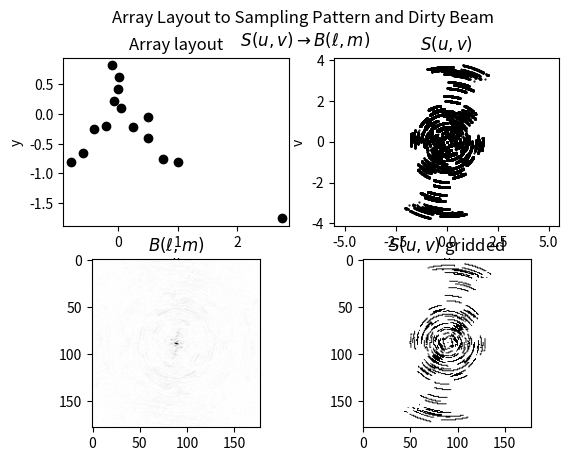

This chart was generated by the following Python code:
#! /usr/bin/env python3

import matplotlib.pyplot as plt
from itertools import combinations
import numpy as np
from scipy.fftpack import fft2, ifft2, fftshift
from mpl_toolkits.mplot3d import Axes3D


# 08-dirtybeam.py takes a dictionary, antArray, of antenna name
# and corresponding (x,y) coordinates, computes the centre of the
# array and determines the uv coverage loci. It is based on
# 07-array2uv-loci.py.
#
# Written by Vasaant S/O Krishnan on Sunday, 14 June 2020





#=====================================================================
#     User variables
#

textsize = 13

hourRange = [10, 30]        # Hour angle range of observation (degrees)
srcDec    = 85              # Source declination              (degrees)
steps     = 500             # Resolution for loci
antArray  = {'A' : [ 0.05,  0.10],  # Array coordinates
             'B' : [-0.07,  0.22],
             'C' : [ 0.00,  0.42],
             'D' : [ 0.02,  0.62],
             'E' : [-0.10,  0.82],
             'F' : [-0.20, -0.20],
             'G' : [-0.40, -0.25],
             'H' : [-0.60, -0.66],
             'I' : [-0.80, -0.80],
             'J' : [ 0.25, -0.21],
             'K' : [ 0.50, -0.05],
             'L' : [ 0.50, -0.41],
             'M' : [ 0.75, -0.75],
             'O' : [ 2.75, -1.75],
             'N' : [ 1.00, -0.81]}
#=====================================================================





#=====================================================================
#     Functions
def uvDataToTMS(uvdatapoint, hourangle, declinationRadians):
    # Perform the coordinate rotation based on Thompson, Moran &
    # Swenson (2017) equation 4.1:
    us = uvdatapoint[0]*np.sin(hourangle) + uvdatapoint[1]*np.cos(hourangle)
    vs = -uvdatapoint[0]*np.cos(hourangle)*np.sin(declinationRadians) \
         + uvdatapoint[1]*np.sin(hourangle)*np.sin(declinationRadians)
    return [us, vs]
#=====================================================================





#=====================================================================
#     Code begins here
#
# Determine all unique baselines
baseArray = [','.join(map(str, comb)).split(',') for comb in
             combinations(antArray.keys(), 2)]

# Determine centre of array from all antennas
numAnts = float(len(antArray))
xAntCoords = 0
yAntCoords = 0
for i in antArray:
    xAntCoords += antArray[i][0]
    yAntCoords += antArray[i][1]
arrayCentre = [xAntCoords/numAnts, yAntCoords/numAnts]
#=====================================================================





#=====================================================================
#     Compute verctors and plot
#
fig = plt.figure()
plt.suptitle('(x, y) to $S(u , v) \\rightarrow B(\\ell , m)$')
plt.suptitle(
    'Array Layout to Sampling Pattern and Dirty Beam\n $S(u , v) \\rightarrow B(\\ell , m)$')

# Plot the array configuration
ax1 = fig.add_subplot(221)
for i in antArray:
    ax1.scatter(antArray[i][0], antArray[i][1], c= 'k')
ax1.set_title('Array layout')
ax1.set_xlabel('x')
ax1.set_ylabel('y')
ax1.axis('equal')

hourAngles = np.linspace(np.radians(abs(float(hourRange[0]))),
                         np.radians(abs(float(hourRange[1]))), steps)
srcDecRad  = np.radians(float(srcDec))

# Create arrays for all baseline & hourAngle permutations
numTerms = len(baseArray)*len(hourAngles)
uvarray = np.zeros((numTerms, 2))

for index, antPair in enumerate(baseArray):

    # Determine coordinates in uv-plane
    OA = [ a-b for a, b in zip(antArray[antPair[0]], arrayCentre)]    # First  antenna w.r.t centre (e.g. vec{OA})
    OB = [ a-b for a, b in zip(antArray[antPair[1]], arrayCentre)]    # Second antenna w.r.t centre (e.g. vec{OB})
    uv = [-x+y for x, y in zip(OA, OB)]    # vec{AB} = -OA + OB

    # uv coordinate transformation
    for hangle in np.arange(steps):
        uvarray[hangle*index] = uvDataToTMS(uv, hourAngles[hangle], srcDecRad)

# Get axis limits for plot
maxax = np.ceil(np.amax(np.abs(uvarray)))

# Plot the sampling pattern, S(u, v)
ax2 = fig.add_subplot(222)
ax2.scatter(uvarray[:, 0], uvarray[:, 1], c= 'k', s= 0.3)
ax2.scatter(-uvarray[:, 0], -uvarray[:, 1], c= 'k', s= 0.3)

ax2.set_title('$S(u, v)$')
ax2.set_xlabel('u')
ax2.set_ylabel('v')
ax2.set_ylim(-maxax, maxax)
ax2.set_xlim(-maxax, maxax)
ax2.axis('equal')
#=====================================================================





#=====================================================================
#     Grid the uv and vu sampling points
#
numCells = np.sqrt(steps)    # Balance the gridsize by adopting the user's resolution
pltFieldSize = int(2*maxax*numCells)    # Allow plot to range from [-maxax, maxax]

# Model the sampling pattern as a surface...
sky = np.zeros((pltFieldSize, pltFieldSize))
# sky[ 0,  0] = TLC
# sky[ 0, -1] = TRC
# sky[-1,  0] = BLC
# sky[-1, -1] = BRC

# Use y=mx+c to transfrom [-maxax, maxax] --> [0, numCells]
uvToGrid = lambda x: int((x*numCells)+(numCells*maxax))

#... and toggle each uv point
vuarray = -uvarray
for i, j in zip(uvarray, vuarray):
    xUVpt = uvToGrid(i[0])
    yUVpt = uvToGrid(i[1])
    sky[yUVpt, xUVpt] = 1

    xVUpt = uvToGrid(j[0])
    yVUpt = uvToGrid(j[1])
    sky[yVUpt, xVUpt] = 1

f = np.flip(sky, 0)    # uvToGrid does not totally work, so I must flip the axis, f = S(u, v)
F = ifft2(f)    # Take the Inverse Fourier Transform to get B(l, m)
#=====================================================================





#=====================================================================
#     Plotting in 2D
#
# The sampling pattern, f = S(u, v)
ax4 = fig.add_subplot(224)
ax4.set_title('$S(u, v)$ gridded')
ax4.imshow(f, cmap= 'binary')

# The dirty beam, F = B(l, m)
ax3 = fig.add_subplot(223)
ax3.set_title('$B(\\ell , m)$')
ax3.imshow(np.abs(fftshift(F)), cmap= 'binary')    # Note the fftshift

plt.show()
#=====================================================================





# #=====================================================================
# #     Plotting in 3D
# #     Based on "fourier-transform-in-python-2d"
# #     https://stackoverflow.com/questions/50314243/
# #
# cellSize = 1/float(steps)

# Nx, Ny = pltFieldSize, pltFieldSize
# range_x, range_y = np.arange(Nx), np.arange(Ny)
# dx, dy = cellSize, cellSize
# xUV, yUV = dx * (range_x - 0.5*Nx), dy * (range_y - 0.5*Ny)

# dBeam_x, dBeam_y = np.pi/np.max(xUV), np.pi/np.max(yUV)
# Beam_xUV, Beam_yUV = dBeam_x * np.append(range_x[:Nx//2], -range_x[Nx//2:0:-1]), \
#                      dBeam_y * np.append(range_y[:Ny//2], -range_y[Ny//2:0:-1])

# x, y = np.meshgrid(xUV, yUV, sparse=False, indexing='ij')
# kx, ky = np.meshgrid(Beam_xUV, Beam_yUV, sparse=False, indexing='ij')

# # The sampling pattern, f = S(u, v)
# ax4 = fig.add_subplot(224, projection= '3d')
# ax4.set_title('$S(u, v)$ gridded')
# surf = ax4.plot_surface(x, y, np.abs(f), cmap= 'binary')

# # The dirty beam, F = B(l, m)
# ax3 = fig.add_subplot(223, projection= '3d')
# # https://stackoverflow.com/questions/11448972/
# ax3.xaxis.pane.fill = False
# ax3.yaxis.pane.fill = False
# ax3.zaxis.pane.fill = False

# # https://stackoverflow.com/questions/59857203/
# ax3.w_xaxis.set_pane_color((1.0, 1.0, 1.0, 0.0))
# ax3.w_yaxis.set_pane_color((1.0, 1.0, 1.0, 0.0))

# ax3.grid(False)
# ax3.set_title('$B(\\ell , m)$')
# ax3.axes.get_xaxis().set_ticks([])
# ax3.axes.get_yaxis().set_ticks([])
# ax3.axes.get_zaxis().set_ticks([])

# surf = ax3.plot_surface(kx, ky, np.abs(F)*dx*dy, cmap= 'binary')

# plt.show()
# #=====================================================================
